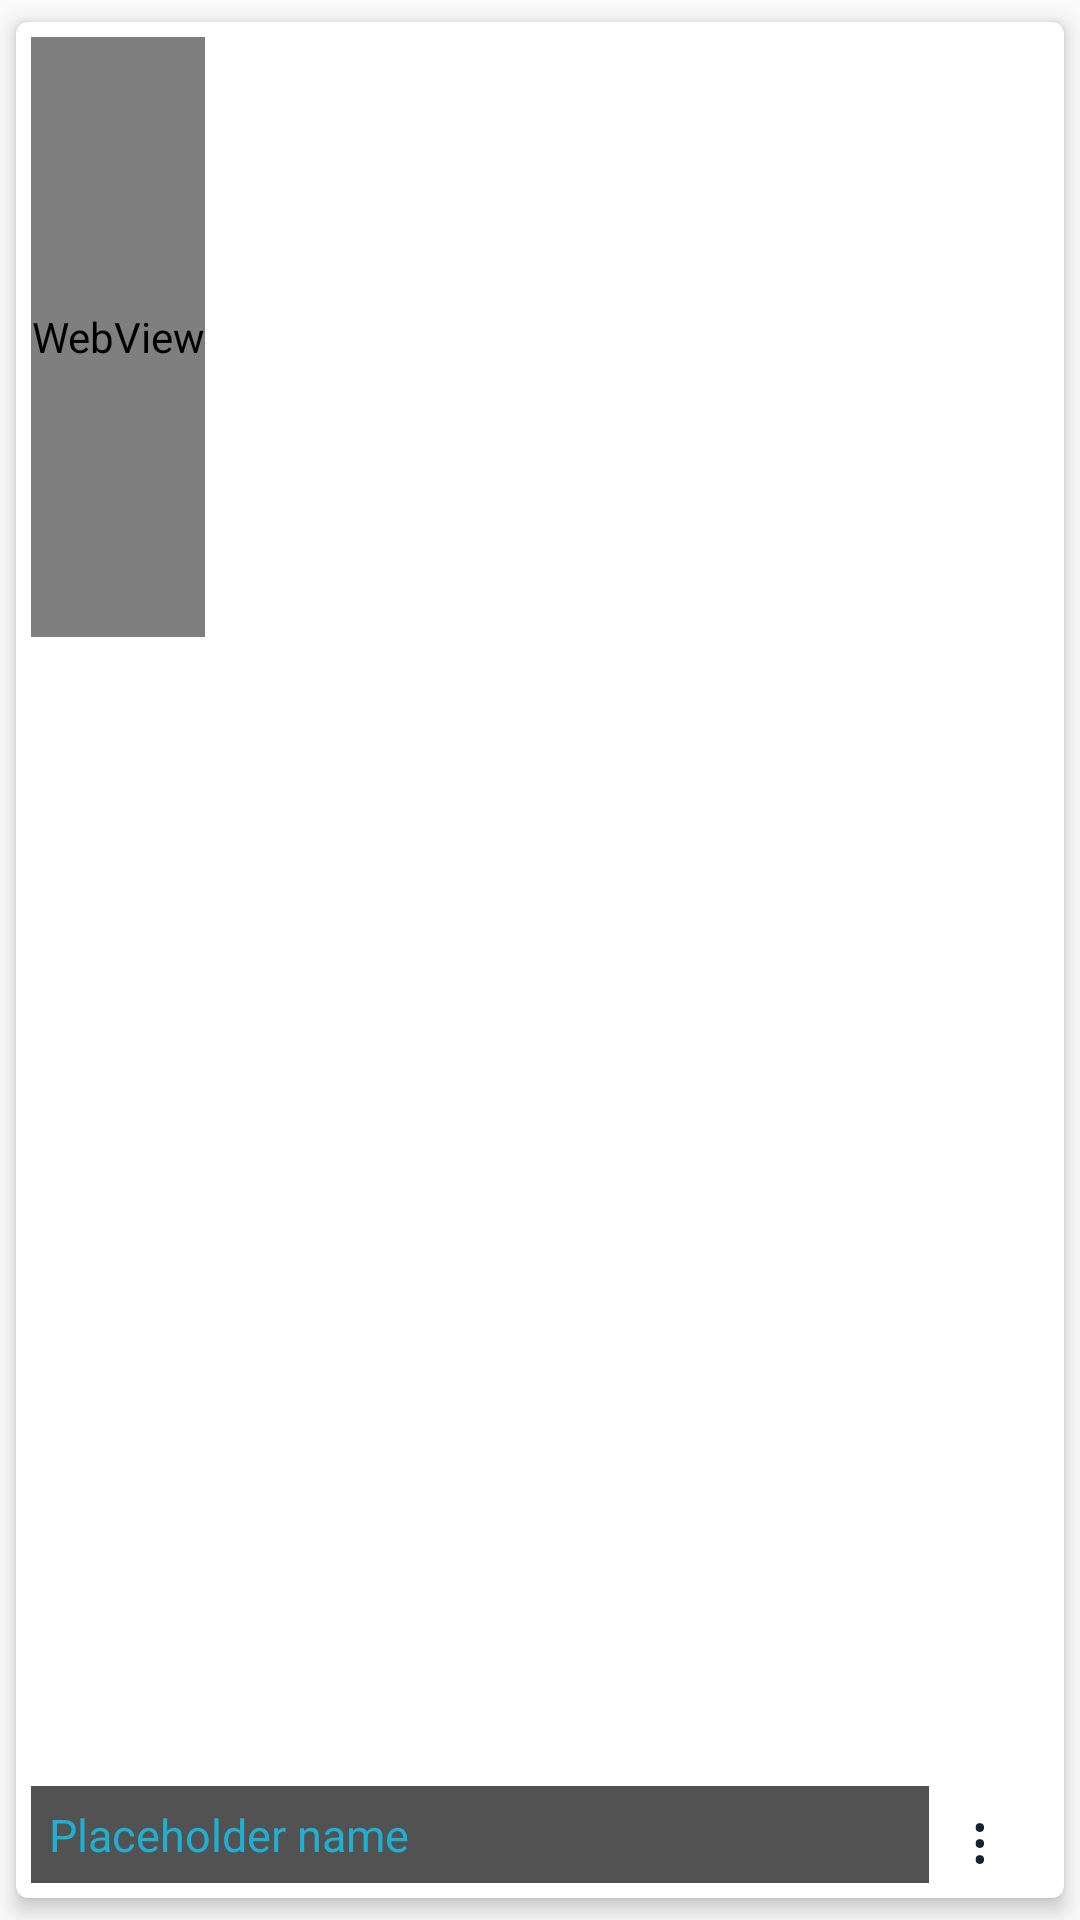

Layout XML and referenced resources for this Android screen:
<!-- AndroidManifest.xml: application theme Theme.MyTheme -->
<!-- res/layout/feed_item.xml -->
<?xml version="1.0" encoding="utf-8"?>

<RelativeLayout xmlns:android="http://schemas.android.com/apk/res/android"
    android:layout_width="match_parent"
    android:layout_height="wrap_content"
    xmlns:card_view="http://schemas.android.com/apk/res-auto">

    <android.support.v7.widget.CardView
        android:layout_width="match_parent"
        android:layout_height="wrap_content"
        android:id="@+id/feed"
        card_view:cardUseCompatPadding="true"
        card_view:cardCornerRadius="4dp"
        card_view:cardElevation="4dp"
        >

        <RelativeLayout
            android:layout_width="match_parent"
            android:layout_height="match_parent"
            android:padding="5dp"
            >


            <WebView
                android:layout_width="wrap_content"
                android:layout_height="200dp"
                android:id="@+id/feedPreview" />

            <TextView
                android:id="@+id/feed_name"
                android:layout_width="fill_parent"
                android:layout_height="wrap_content"
                android:layout_marginRight="40dp"
                android:textSize="15dp"
                android:text="Placeholder name"
                android:padding="6dp"
                android:textColor="#20afd1"
                android:layout_alignParentBottom="true"
                android:background="#ad000000" />

            <TextView
                android:id="@+id/textViewOptions"
                android:layout_width="wrap_content"
                android:layout_height="wrap_content"
                android:textColor="@color/blackmenu"
                android:layout_marginRight="20dp"
                android:layout_alignParentEnd="true"
                android:layout_alignParentBottom="true"
                android:text="&#8942;"
                android:textAppearance="?android:textAppearanceLarge" />
        </RelativeLayout>

    </android.support.v7.widget.CardView>

</RelativeLayout>
<!-- resources referenced by this layout -->
<resources>
  <color name="blackmenu">#123</color>
  <style name="Theme.MyTheme" parent="Theme.AppCompat.Light.NoActionBar">
          
          <item name="colorPrimary">#20AFD1</item>
  
          
          <item name="colorPrimaryDark">#ff33b5e5</item>
  
          
          <item name="colorAccent">#ffc754</item>
          
          <item name="android:colorButtonNormal">#ff33b5e5</item>
      </style>
</resources>
